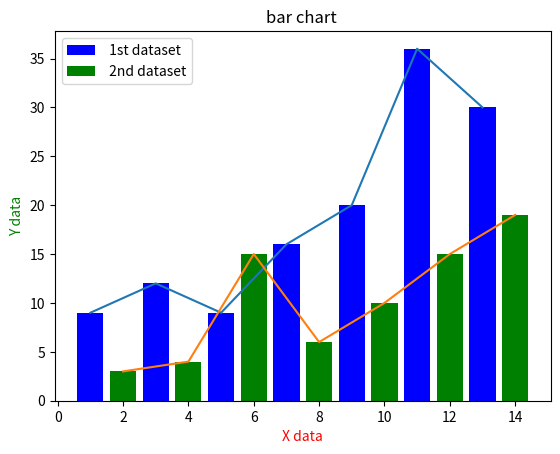

Write the Python code that produced this figure.
import matplotlib.pyplot as plt
x1=  [1,   3,  5,  7,  9, 11, 13]
y1 = [9, 12, 9, 16, 20, 36, 30]
#
x2=      [2, 4, 6, 8, 10, 12, 14]
y2 =     [3, 4, 15, 6, 10,  15, 19]
plt.bar(x1, y1, label=" 1st dataset",  color='b')
plt.bar(x2, y2, label=" 2nd dataset",  color='g')
plt.plot(x1, y1, x2, y2)
plt.title("bar chart ")
plt.xlabel('X data',   color='red')
plt.ylabel('Y data',  color='green')
plt.legend()
plt.show()